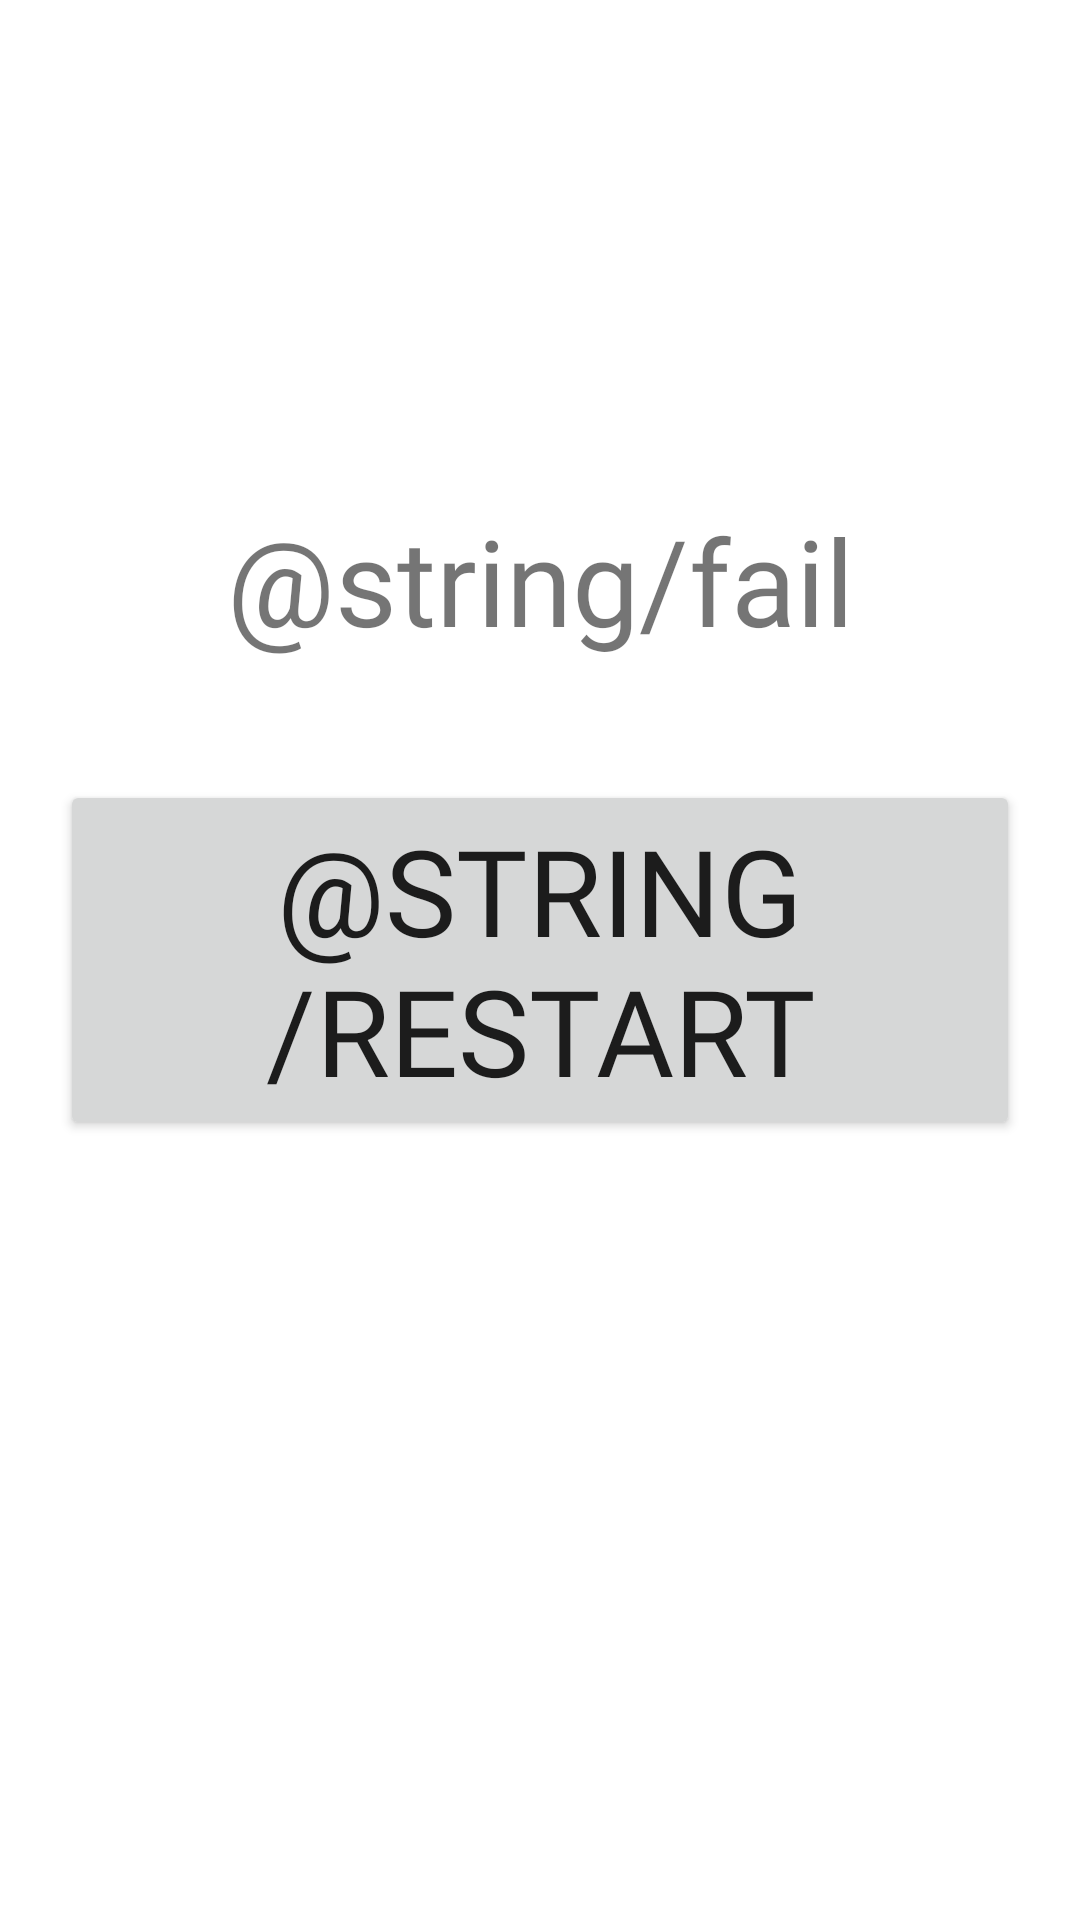

Layout XML and referenced resources for this Android screen:
<!-- AndroidManifest.xml: application theme Theme.SoptHousParty -->
<!-- res/layout/fragment_fail.xml -->
<?xml version="1.0" encoding="utf-8"?>
<layout xmlns:android="http://schemas.android.com/apk/res/android"
    xmlns:app="http://schemas.android.com/apk/res-auto"
    xmlns:tools="http://schemas.android.com/tools">

    <data>

    </data>

    <androidx.constraintlayout.widget.ConstraintLayout
        android:layout_width="match_parent"
        android:layout_height="match_parent"
        tools:context=".presentation.practicenav.FailFragment">

        <TextView
            style="@style/NavigateButtonStyle"
            android:layout_marginBottom="40dp"
            android:text="@string/fail"
            app:layout_constraintBottom_toTopOf="@id/btn_restart"
            app:layout_constraintEnd_toEndOf="parent"
            app:layout_constraintStart_toStartOf="parent" />

        <Button
            android:id="@+id/btn_restart"
            style="@style/NavigateButtonStyle"
            android:text="@string/restart"
            app:layout_constraintBottom_toBottomOf="parent"
            app:layout_constraintEnd_toEndOf="parent"
            app:layout_constraintStart_toStartOf="parent"
            app:layout_constraintTop_toTopOf="parent" />

    </androidx.constraintlayout.widget.ConstraintLayout>
</layout>
<!-- resources referenced by this layout -->
<resources>
  <style name="NavigateButtonStyle">
          <item name="android:layout_width">match_parent</item>
          <item name="android:layout_height">wrap_content</item>
          <item name="android:layout_marginHorizontal">20dp</item>
          <item name="android:gravity">center</item>
          <item name="android:fontFamily">@font/noto_sans_bold</item>
          <item name="android:textSize">40dp</item>
      </style>
  <style name="Theme.SoptHousParty" parent="Theme.MaterialComponents.DayNight.NoActionBar">
          
          <item name="colorPrimary">@color/purple_500</item>
          <item name="colorPrimaryVariant">@color/purple_700</item>
          <item name="colorOnPrimary">@color/white</item>
          
          <item name="colorSecondary">@color/teal_200</item>
          <item name="colorSecondaryVariant">@color/teal_700</item>
          <item name="colorOnSecondary">@color/black</item>
          
          <item name="android:statusBarColor" tools:targetApi="l">@color/white</item>
          <item name="android:windowLightStatusBar">true</item>
          
      </style>
  <color name="purple_500">#FF6200EE</color>
  <color name="purple_700">#FF3700B3</color>
  <color name="white">#FFFFFFFF</color>
  <color name="teal_200">#FF03DAC5</color>
  <color name="teal_700">#FF018786</color>
  <color name="black">#FF000000</color>
</resources>
